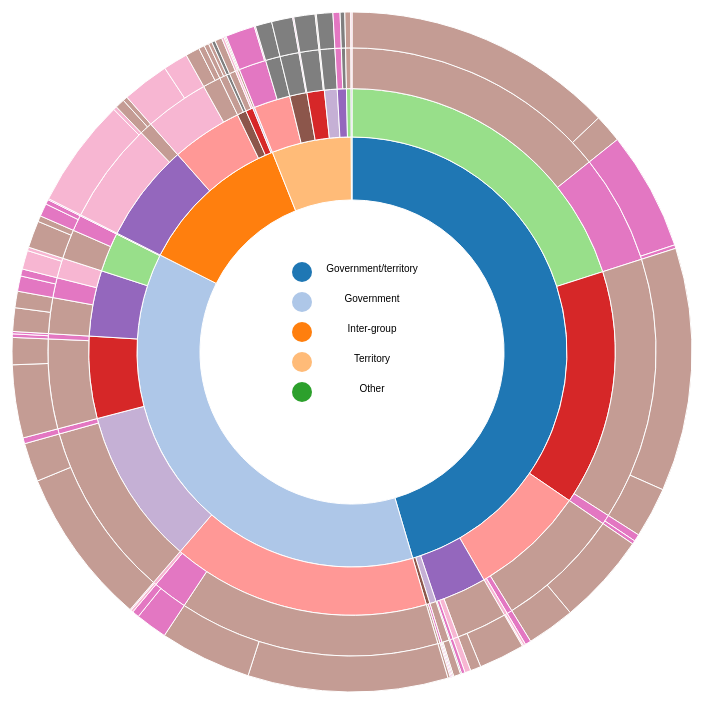
D3 v4 page, settled after 480 driven frames (8 s of simulated time); the page loaded 1 data file(s).


// ── sunburst_base.js
var width = 960,
    height = 700,
    radius = (Math.min(width, height) / 2) - 10;

var formatNumber = d3.format(",d");

var x = d3.scaleLinear()
    .range([0, 2 * Math.PI]);

var y = d3.scaleSqrt()
    .range([0, radius]);

var color = d3.scaleOrdinal(d3.schemeCategory20);

var partition = d3.partition();

var arc = d3.arc()
    .startAngle(function(d) { return Math.max(0, Math.min(2 * Math.PI, x(d.x0))); })
    .endAngle(function(d) { return Math.max(0, Math.min(2 * Math.PI, x(d.x1))); })
    .innerRadius(function(d) { return Math.max(0, y(d.y0)); })
    .outerRadius(function(d) { return Math.max(0, y(d.y1)); });

var svg = d3.select("svg"),
    margin = 20,
    diameter = +svg.attr("width"),
    g = svg.append("g").attr("transform", "translate(" + diameter / 2 + "," + diameter / 2 + ")");


d3.csv("./data/pax_women.csv",function(error, data) {
    
    if (error) throw error;

    var anidados = d3.nest()
        .key(function(d){return d.ConflictType;})
        .key(function(d){return d.Region;}) 
        .key(function(d){return d.AgreementType;})
        .key(function(d){return d.Women;})
        .rollup(function(leaves) { return leaves.length; })
        .entries(data);

    root = d3.hierarchy({values: anidados}, function(d) { return d.values; })
        .sum(function(d) { return d.value; })
        .sort(function(a, b) { return b.value - a.value; });

    var layout = partition(root);
    var descendants = layout.descendants();

    g.selectAll("path")
        .data(descendants)
        .enter().append("path")
        .attr("d", arc)
        .style("fill", function(d) {
            if(d.depth===0){return "#FFFFFF";}
            else{
                return color((d.children ? d : d.parent).data.key);
            }
        })
        .on("click", click)
        .append("title")
        .text(function(d) { 
            if(d.depth===0){return "Total\n" + formatNumber(d.value);}
            else{
                return d.data.key + "\n" + formatNumber(d.value);
            }
        });

    var legend_containers = g.selectAll(".legend-unit")
        .data(descendants.filter(function(d){
            if(d.children && d.data.key && d.depth===1){
                return 1;
            }
        }))
        .enter().append("g")
        .attr("class","legend-unit");
        
    legend_containers.append("circle")
        .attr("cx",-50)
        .attr("cy",function(d,i){
            return ( i * 30 ) - 80;
        })
        .attr("r",10)
        .style("fill", function(d) {
            if(d.depth===0){return "#FFFFFF";}
            else{
                return color((d.children ? d : d.parent).data.key);
            }
        });

    legend_containers.append("text")
        .attr("x",20)
        .attr("y",function(d,i){
            return ( i * 30 ) - 80;
        })
        .text(function(d){
            return d.data.key;
        })
        .style("pointer-events","none");
});

function click(d) {

    if(d.children && !d.data.key){
        d3.selectAll(".legend-unit").transition().duration(750)
            .style("opacity",1.0)
            .style("display","block");
    }
    else{
        d3.selectAll(".legend-unit")
            .style("opacity",0.000001)
            .style("display","none");
    }

    g.transition()
        .duration(750)
        .tween("scale", function() {
            var xd = d3.interpolate(x.domain(), [d.x0, d.x1]),
                yd = d3.interpolate(y.domain(), [d.y0, 1]),
                yr = d3.interpolate(y.range(), [d.y0 ? 20 : 0, radius]);
            return function(t) { x.domain(xd(t)); y.domain(yd(t)).range(yr(t)); };
        })
        .selectAll("path")
        .attrTween("d", function(d) { return function() { return arc(d); }; });
}


d3.select(self.frameElement).style("height", height + "px");


### data: data/pax_women.csv
ConflictType, Region, AgreementType, Stage, GeWom, Women
Government, Europe and Eurasia, Intra, SubPar, 1, SI
Government, Europe and Eurasia, Intra, Imp, 1, SI
Government, Europe and Eurasia, InterIntra, Imp, 1, SI
Government, Europe and Eurasia, InterIntra, Pre, 1, SI
Government, Europe and Eurasia, InterIntra, Imp, 1, SI
Government, Europe and Eurasia, InterIntra, Imp, 1, SI
Government, Europe and Eurasia, Intra, Pre, 1, SI
Government, Europe and Eurasia, InterIntra, Imp, 1, SI
Government, Europe and Eurasia, InterIntra, SubPar, 1, SI
Government, Europe and Eurasia, InterIntra, Imp, 0, NO
Government, Europe and Eurasia, InterIntra, Imp, 1, SI
Government, Europe and Eurasia, InterIntra, Imp, 0, NO
Government, Europe and Eurasia, InterIntra, SubPar, 1, SI
Government, Europe and Eurasia, InterIntra, Imp, 1, SI
Government, Europe and Eurasia, InterIntra, SubPar, 0, NO
Government, Europe and Eurasia, InterIntra, Imp, 1, SI
Government, Europe and Eurasia, Intra, SubPar, 1, SI
Government, Europe and Eurasia, InterIntra, Pre, 1, SI
Government, Europe and Eurasia, Intra, SubPar, 0, NO
Government, Europe and Eurasia, Intra, SubPar, 0, NO
Territory, Cross-regional, InterIntra, SubPar, 0, NO
Government, Middle East and North Africa, Intra, SubPar, 1, SI
Government, Middle East and North Africa, Intra, Imp, 0, NO
Government, Middle East and North Africa, Intra, SubPar, 1, SI
Government, Middle East and North Africa, Intra, SubPar, 1, SI
Government, Middle East and North Africa, Intra, Pre, 1, SI
Government, Middle East and North Africa, Intra, Pre, 0, NO
Government, Africa (excl MENA), Intra, SubPar, 1, SI
Government, Africa (excl MENA), Intra, Imp, 0, NO
Government, Africa (excl MENA), Intra, Imp, 0, NO
Government, Africa (excl MENA), Intra, Pre, 0, NO
Government, Africa (excl MENA), Intra, Pre, 0, NO
Government, Africa (excl MENA), Intra, Imp, 0, NO
Government, Africa (excl MENA), Intra, SubComp, 0, NO
Government, Africa (excl MENA), Intra, SubPar, 0, NO
Government, Africa (excl MENA), Intra, SubPar, 0, NO
Government, Africa (excl MENA), Intra, Cea, 0, NO
Government, Africa (excl MENA), Intra, SubPar, 0, NO
Government, Africa (excl MENA), Intra, Cea, 0, NO
Government, Africa (excl MENA), InterIntra, Imp, 1, SI
Government, Africa (excl MENA), InterIntra, SubPar, 1, SI
Government, Africa (excl MENA), InterIntra, Imp, 1, SI
Government/territory, Africa (excl MENA), Intra, SubComp, 1, SI
Government, Africa (excl MENA), InterIntra, SubPar, 1, SI
Territory, Cross-regional, Inter, SubComp, 0, NO
Territory, Cross-regional, Inter, SubPar, 0, NO
Government/territory, Europe and Eurasia, InterIntra, Ren, 0, NO
Government/territory, Europe and Eurasia, InterIntra, Pre, 0, NO
Government/territory, Europe and Eurasia, InterIntra, Ren, 0, NO
Government/territory, Europe and Eurasia, InterIntra, Cea, 0, NO
Government/territory, Europe and Eurasia, Intra, Cea, 0, NO
Government/territory, Europe and Eurasia, Intra, Cea, 0, NO
Territory, Europe and Eurasia, Intra, Cea, 0, NO
Government/territory, Europe and Eurasia, Intra, Cea, 0, NO
Government/territory, Europe and Eurasia, Intra, Pre, 0, NO
Government/territory, Europe and Eurasia, Intra, Cea, 0, NO
Government/territory, Europe and Eurasia, Intra, Cea, 0, NO
Government/territory, Europe and Eurasia, Intra, Cea, 0, NO
Government/territory, Europe and Eurasia, Intra, Cea, 0, NO
Government/territory, Europe and Eurasia, Intra, Cea, 0, NO
... 1,729 more rows